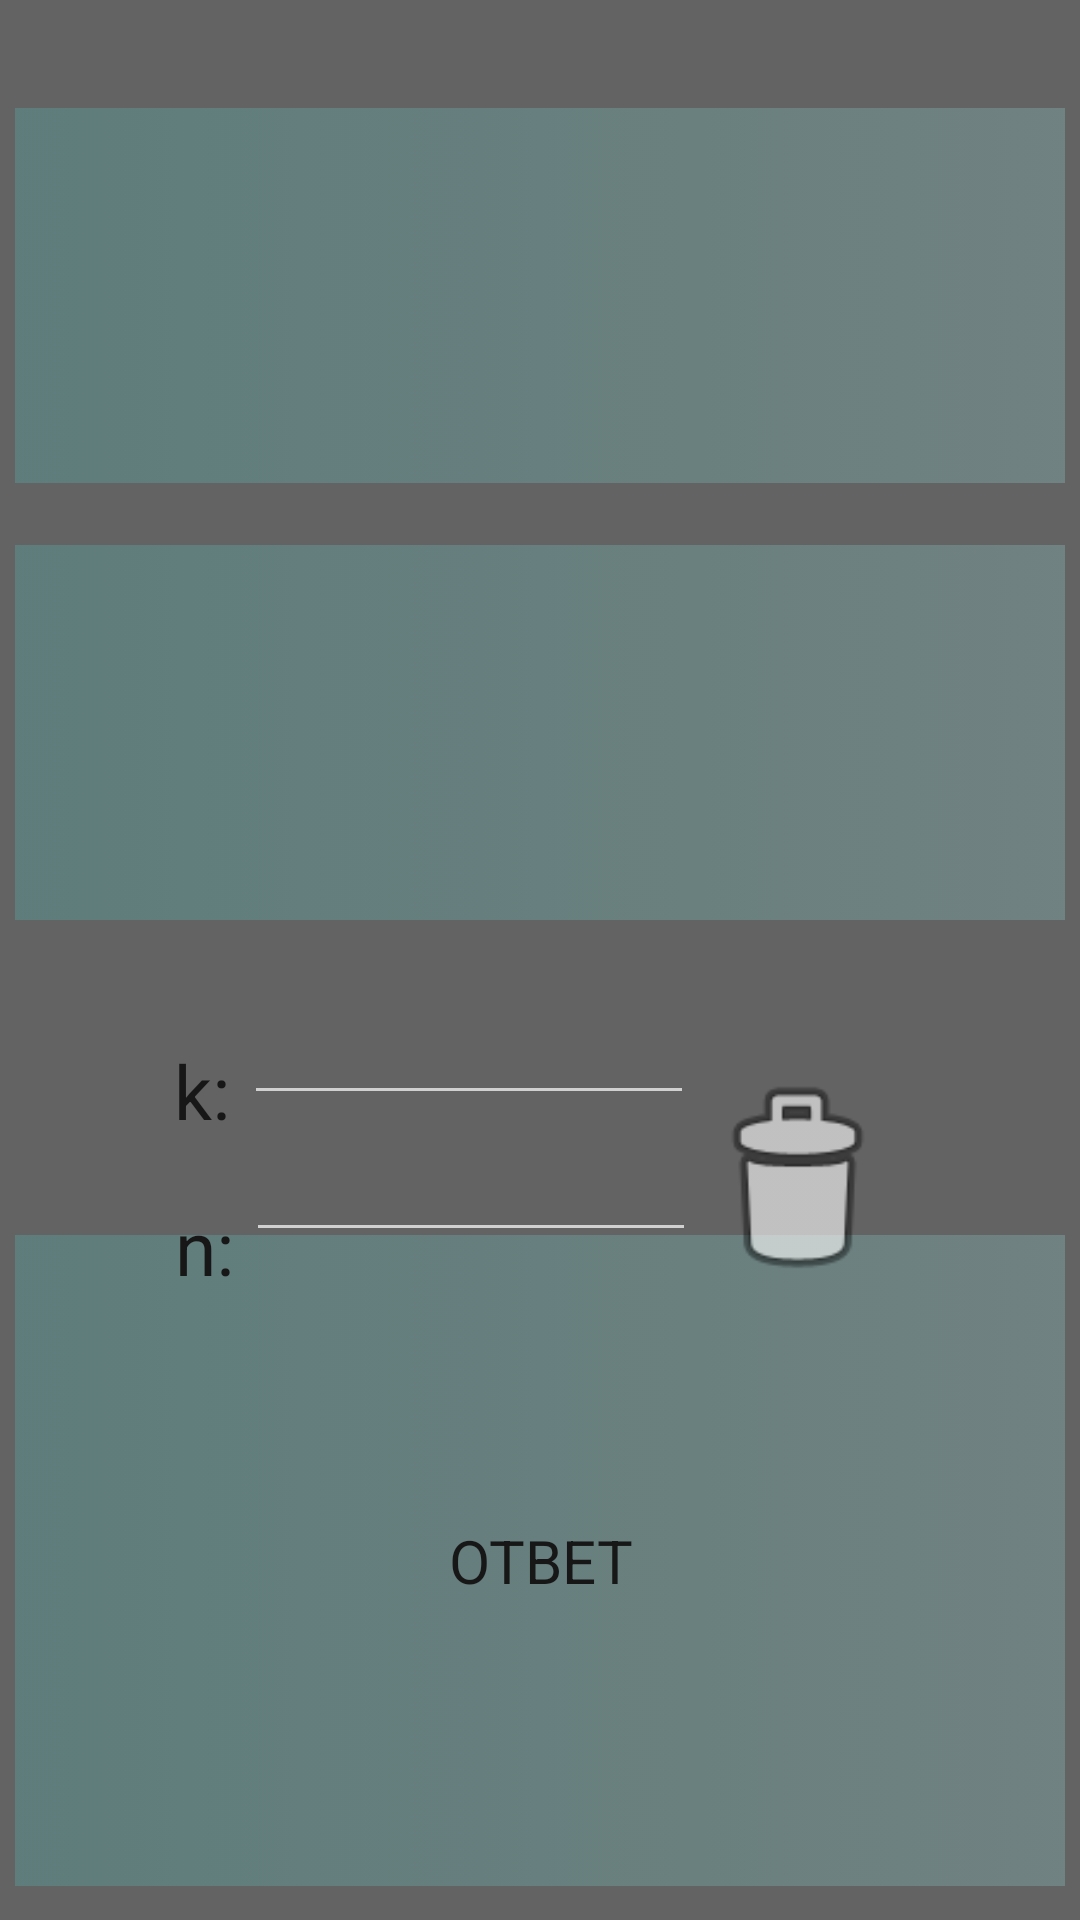

Layout XML and referenced resources for this Android screen:
<!-- AndroidManifest.xml: application theme Theme.AppCompat.NoActionBar -->
<!-- res/layout/activity_main.xml -->
<?xml version="1.0" encoding="utf-8"?>
<androidx.drawerlayout.widget.DrawerLayout
    android:id="@+id/drawler_layout"
    xmlns:android="http://schemas.android.com/apk/res/android"
    android:layout_width="match_parent"
    android:layout_height="match_parent"
    xmlns:app="http://schemas.android.com/apk/res-auto"
    xmlns:tools="http://schemas.android.com/tools"
    android:fitsSystemWindows="true"
    tools:openDrawer="start"
    >

    <include layout="@layout/main_content"
        android:layout_height="match_parent"
        android:layout_width="match_parent">
    </include>

    <com.google.android.material.navigation.NavigationView
        android:id="@+id/nav_view"
        android:layout_width="350dp"
        android:layout_height="match_parent"
        android:layout_gravity="start"
        app:menu="@menu/drawer_main_menu"
        android:background="@drawable/grad_bg"
        app:headerLayout="@layout/header_main"/>
</androidx.drawerlayout.widget.DrawerLayout>
<!-- res/layout/main_content.xml (included above) -->
<?xml version="1.0" encoding="utf-8"?>
<androidx.constraintlayout.widget.ConstraintLayout xmlns:android="http://schemas.android.com/apk/res/android"
    xmlns:app="http://schemas.android.com/apk/res-auto"
    xmlns:tools="http://schemas.android.com/tools"
    android:layout_width="match_parent"
    android:layout_height="match_parent"
    android:background="@color/back"
    android:id="@+id/frame">

    <View
        android:id="@+id/ansView"
        android:layout_width="350dp"
        android:layout_height="217dp"

        app:layout_constraintBottom_toBottomOf="parent"
        app:layout_constraintEnd_toEndOf="parent"
        app:layout_constraintHorizontal_bias="0.495"
        app:layout_constraintStart_toStartOf="parent"
        app:layout_constraintTop_toTopOf="parent"
        app:layout_constraintVertical_bias="0.973"
        android:background="@drawable/grad_bg_items" />

    <View
        android:id="@+id/view5"
        android:layout_width="350dp"
        android:layout_height="125dp"
        android:background="@drawable/grad_bg_items"
        app:layout_constraintBottom_toBottomOf="parent"
        app:layout_constraintEnd_toEndOf="parent"
        app:layout_constraintHorizontal_bias="0.495"
        app:layout_constraintStart_toStartOf="parent"
        app:layout_constraintTop_toTopOf="parent"
        app:layout_constraintVertical_bias="0.353" />

    <View
        android:id="@+id/view"
        android:layout_width="350dp"
        android:layout_height="125dp"
        android:background="@drawable/grad_bg_items"
        app:layout_constraintBottom_toBottomOf="parent"
        app:layout_constraintEnd_toEndOf="parent"
        app:layout_constraintStart_toStartOf="parent"
        app:layout_constraintTop_toTopOf="parent"
        app:layout_constraintVertical_bias="0.06999999" />

    <TextView
        android:id="@+id/description"
        android:layout_width="0dp"
        android:layout_height="wrap_content"
        android:textAlignment="center"
        android:textColor="@color/ddGrey"
        android:textSize="20sp"
        app:layout_constraintBottom_toBottomOf="@+id/view"
        app:layout_constraintEnd_toEndOf="@+id/view"
        app:layout_constraintStart_toStartOf="@+id/view"
        app:layout_constraintTop_toTopOf="@+id/view" />

    <TextView
        android:id="@+id/formula"
        android:layout_width="0dp"
        android:layout_height="wrap_content"
        android:textAlignment="center"
        android:textColor="@color/ddGrey"
        android:textSize="20sp"
        app:layout_constraintBottom_toBottomOf="@+id/view5"
        app:layout_constraintEnd_toEndOf="@+id/view5"
        app:layout_constraintStart_toStartOf="@+id/view5"
        app:layout_constraintTop_toTopOf="@+id/view5" />

    <TextView
        android:id="@+id/textView4"
        android:layout_width="wrap_content"
        android:layout_height="wrap_content"
        android:layout_marginTop="40dp"
        android:text="k:"
        android:textColor="@color/ddGrey"
        android:textSize="25sp"
        app:layout_constraintEnd_toEndOf="parent"
        app:layout_constraintHorizontal_bias="0.17"
        app:layout_constraintStart_toStartOf="parent"
        app:layout_constraintTop_toBottomOf="@+id/view5" />

    <TextView
        android:id="@+id/textView5"
        android:layout_width="wrap_content"
        android:layout_height="wrap_content"
        android:layout_marginTop="92dp"
        android:text="n:"
        android:textColor="@color/ddGrey"
        android:textSize="25sp"
        app:layout_constraintEnd_toEndOf="parent"
        app:layout_constraintHorizontal_bias="0.171"
        app:layout_constraintStart_toStartOf="parent"
        app:layout_constraintTop_toBottomOf="@+id/view5" />

    <EditText
        android:id="@+id/editK"
        android:layout_width="150dp"
        android:layout_height="wrap_content"
        android:ems="10"
        android:inputType="numberSigned"
        app:layout_constraintBottom_toBottomOf="parent"
        app:layout_constraintEnd_toEndOf="parent"
        app:layout_constraintHorizontal_bias="0.035"
        app:layout_constraintStart_toEndOf="@+id/textView4"
        app:layout_constraintTop_toTopOf="parent"
        app:layout_constraintVertical_bias="0.552"
        />

    <EditText
        android:id="@+id/editN"
        android:layout_width="150dp"
        android:layout_height="wrap_content"
        android:ems="10"
        android:inputType="numberSigned"
        app:layout_constraintBottom_toBottomOf="parent"
        app:layout_constraintEnd_toEndOf="parent"
        app:layout_constraintHorizontal_bias="0.03"
        app:layout_constraintStart_toEndOf="@+id/textView5"
        app:layout_constraintTop_toTopOf="parent"
        app:layout_constraintVertical_bias="0.628"
        />

    <ImageView
        android:id="@+id/clear_image"
        android:layout_width="77dp"
        android:layout_height="78dp"
        android:layout_marginTop="48dp"
        android:layout_marginEnd="56dp"
        android:layout_marginBottom="36dp"
        app:layout_constraintBottom_toTopOf="@+id/ansView"
        app:layout_constraintEnd_toEndOf="parent"
        app:layout_constraintTop_toBottomOf="@+id/view5"
        app:layout_constraintVertical_bias="0.0"
        app:srcCompat="@android:drawable/ic_menu_delete" />

    <TextView
        android:id="@+id/ansTV"
        android:layout_width="0dp"
        android:layout_height="wrap_content"
        android:fontFamily="sans-serif"
        android:text="ОТВЕТ"
        android:textAlignment="center"
        android:textColor="@color/ddGrey"
        android:textSize="20sp"
        app:layout_constraintBottom_toBottomOf="@+id/ansView"
        app:layout_constraintEnd_toEndOf="@+id/ansView"
        app:layout_constraintStart_toStartOf="@+id/ansView"
        app:layout_constraintTop_toTopOf="@+id/ansView" />

</androidx.constraintlayout.widget.ConstraintLayout>
<!-- res/layout/header_main.xml (included above) -->
<?xml version="1.0" encoding="utf-8"?>
<androidx.constraintlayout.widget.ConstraintLayout xmlns:android="http://schemas.android.com/apk/res/android"
    xmlns:app="http://schemas.android.com/apk/res-auto"
    xmlns:tools="http://schemas.android.com/tools"
    android:layout_width="match_parent"
    android:layout_height="@dimen/header_height"
    android:background="@drawable/grad_bg_items">

    <TextView
        android:id="@+id/textView"
        android:layout_width="wrap_content"
        android:layout_height="wrap_content"
        android:text="@string/upper"
        android:textColor="@color/white"
        android:textSize="@dimen/upper_size"
        app:layout_constraintBottom_toBottomOf="parent"
        app:layout_constraintEnd_toEndOf="parent"
        app:layout_constraintStart_toStartOf="parent"
        app:layout_constraintTop_toTopOf="parent" />
</androidx.constraintlayout.widget.ConstraintLayout>
<!-- resources referenced by this layout -->
<resources>
  <color name="back">#636363</color>
  <color name="ddGrey">#171717</color>
  <color name="white">#FFFFFFFF</color>
  <dimen name="header_height">150dp</dimen>
  <dimen name="upper_size">30sp</dimen>
  <!-- drawable grad_bg (drawable) -->
  <?xml version="1.0" encoding="utf-8"?>
  <selector xmlns:android="http://schemas.android.com/apk/res/android">
      <item>
          <shape>
              <gradient android:angle="270"
                  android:startColor="#868f96"
                  android:endColor="#486D7C"
                  android:type="linear">
              </gradient>
          </shape>
      </item>
  </selector>
  <!-- drawable grad_bg_items (drawable) -->
  <?xml version="1.0" encoding="utf-8"?>
  <selector xmlns:android="http://schemas.android.com/apk/res/android">
  <item>
      <shape>
          <gradient android:angle="180"
              android:type="linear"
              android:startColor="#4096DEDA"
              android:endColor="#4050C9C3">
          </gradient>
      </shape>
  </item>
  </selector>
  <string name="upper">Выборка объёма \'к\'</string>
</resources>
